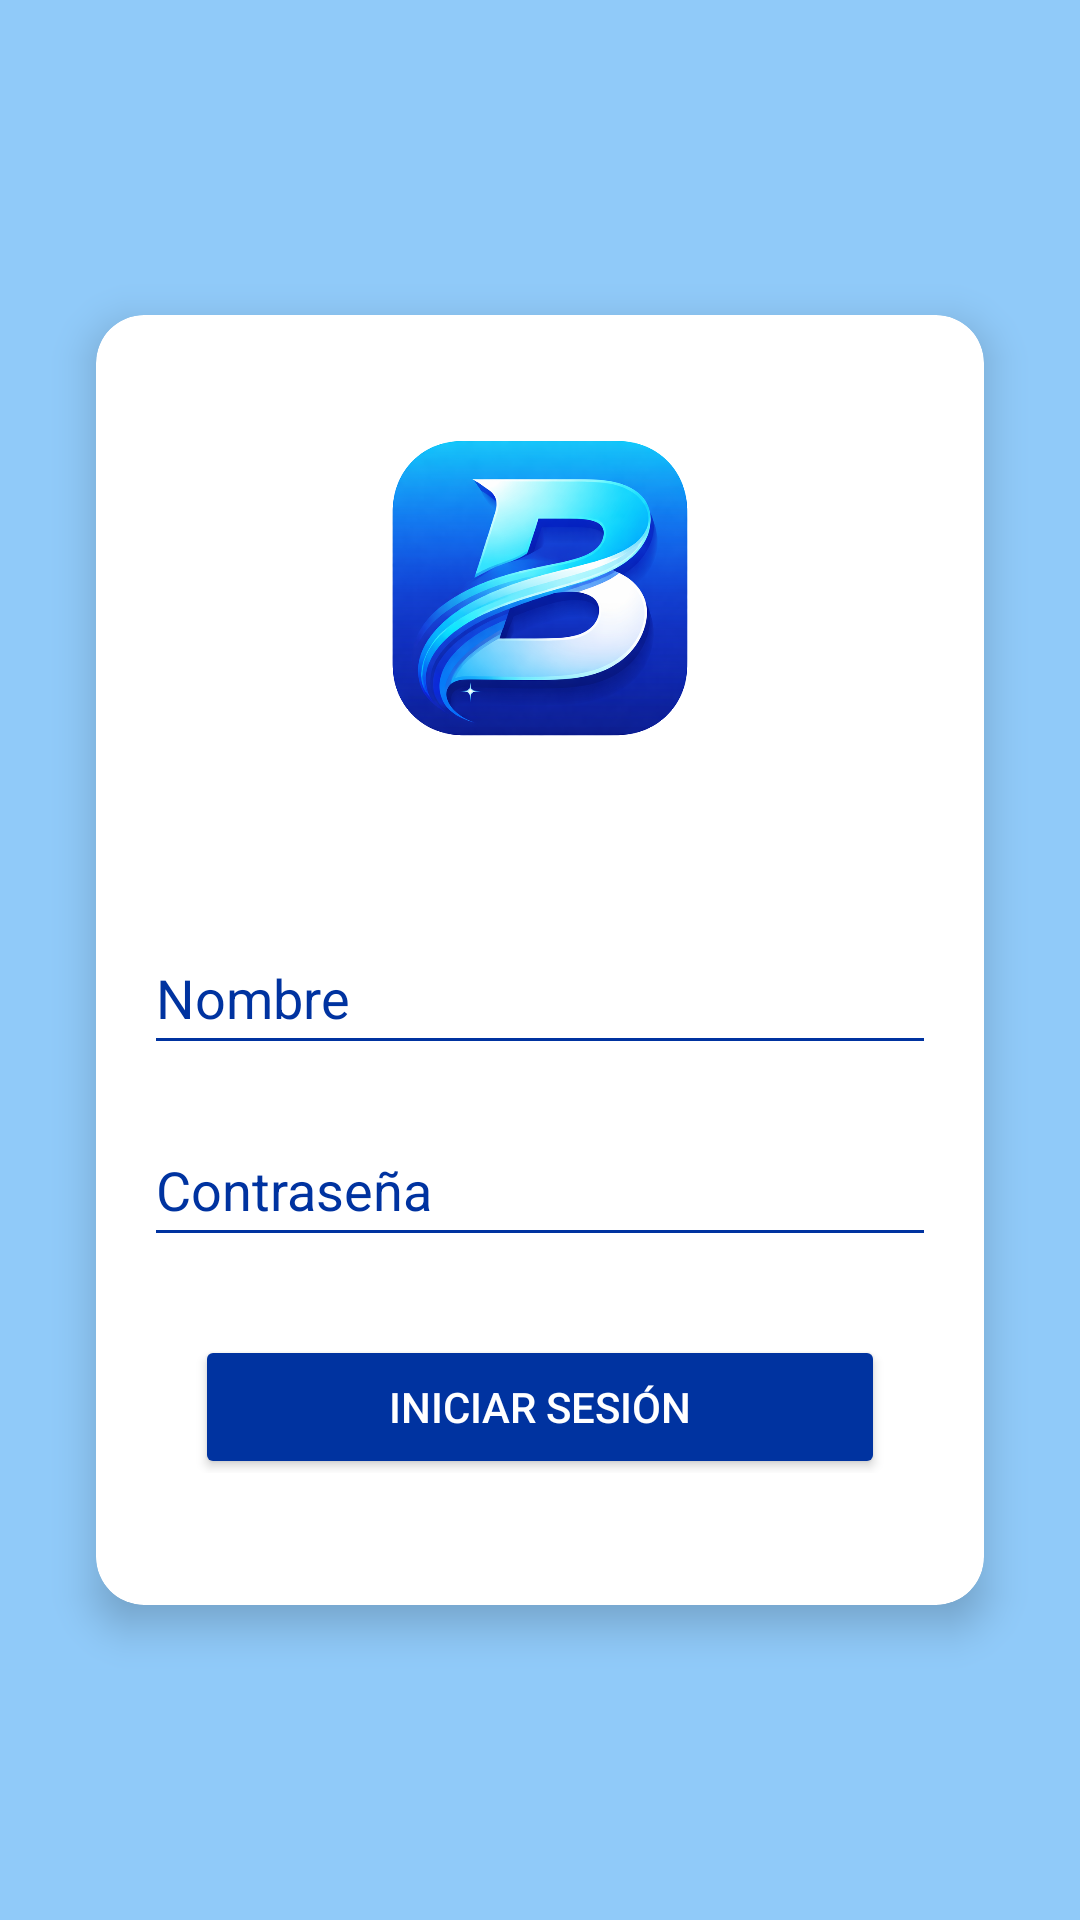

Produce the Android XML layout that renders to this screen, including the resource entries it uses.
<!-- AndroidManifest.xml: application theme Theme.AppBanco -->
<!-- res/layout/sesion_activity.xml -->
<?xml version="1.0" encoding="utf-8" ?>
<androidx.constraintlayout.widget.ConstraintLayout
    xmlns:android="http://schemas.android.com/apk/res/android"
    xmlns:app="http://schemas.android.com/apk/res-auto"
    xmlns:tools="http://schemas.android.com/tools"
    android:id="@+id/main"
    android:layout_width="match_parent"
    android:layout_height="match_parent"
    android:background="@color/blue_accent"
    android:padding="16dp"
    tools:context=".SessionActivity">


    <androidx.cardview.widget.CardView
        android:id="@+id/cardLogin"
        android:layout_width="0dp"
        android:layout_height="430dp"
        android:layout_margin="16dp"
        android:padding="16dp"
        app:cardBackgroundColor="?attr/colorOnPrimary"
        app:cardCornerRadius="16dp"
        app:cardElevation="8dp"
        app:layout_constraintBottom_toBottomOf="parent"
        app:layout_constraintEnd_toEndOf="parent"
        app:layout_constraintStart_toStartOf="parent"
        app:layout_constraintTop_toTopOf="parent">

        <LinearLayout
            android:layout_width="match_parent"
            android:layout_height="wrap_content"
            android:gravity="center_horizontal"
            android:orientation="vertical"
            android:padding="16dp"
            app:cardBackgroundColor="?attr/colorOnPrimary">

            <ImageView
                android:id="@+id/imageView"
                android:layout_width="150dp"
                android:layout_height="150dp"
                android:layout_marginBottom="20dp"
                android:contentDescription="@string/app_name"
                android:src="@drawable/logobankfra_1_" />

            <EditText
                android:id="@+id/cuenta"
                android:layout_width="match_parent"
                android:layout_height="wrap_content"
                android:layout_marginTop="16dp"
                android:backgroundTint="?attr/colorPrimary"
                android:hint="@string/nombre"
                android:inputType="text"
                android:minHeight="48dp"
                android:textAllCaps="false"
                android:textColor="?attr/colorPrimary"
                android:textColorHighlight="?attr/colorPrimary"
                android:textColorHint="?attr/colorPrimary" />

            <EditText
                android:id="@+id/password"
                android:layout_width="match_parent"
                android:layout_height="wrap_content"
                android:layout_marginTop="16dp"
                android:backgroundTint="?attr/colorPrimary"
                android:hint="@string/contrase_a"
                android:inputType="textPassword"
                android:minHeight="48dp"
                android:textColor="?attr/colorPrimary"
                android:textColorHighlight="?attr/colorPrimary"
                android:textColorHint="?attr/colorPrimary" />

            <Button
                android:id="@+id/login_button"
                android:layout_width="230dp"
                android:layout_height="wrap_content"
                android:layout_marginTop="24dp"
                android:backgroundTint="@color/blue_primary"
                android:text="@string/iniciar_sesi_n"
                android:textColor="@color/white"
                android:translationY="2dp" />

        </LinearLayout>
    </androidx.cardview.widget.CardView>



</androidx.constraintlayout.widget.ConstraintLayout>
<!-- resources referenced by this layout -->
<resources>
  <color name="blue_accent">#90CAF9</color>
  <color name="blue_primary">#0033A0</color>
  <color name="white">#FFFFFFFF</color>
  <!-- drawable logobankfra_1_: png bitmap (drawable, 538824 bytes) -->
  <string name="app_name">AppBanco</string>
  <string name="contrase_a">Contraseña</string>
  <string name="iniciar_sesi_n">Iniciar sesión</string>
  <string name="nombre">Nombre</string>
  <style name="Theme.AppBanco" parent="Base.Theme.AppBanco" />
  <style name="Base.Theme.AppBanco" parent="Theme.Material3.DayNight.NoActionBar">
          <item name="colorPrimary">@color/blue_primary</item>
          <item name="colorOnPrimary">@color/white</item>
          <item name="colorSecondary">@color/blue_secondary</item>
          <item name="colorOnSecondary">@color/blue_primary_dark</item>
          <item name="colorTertiary">@color/blue_accent</item>
          <item name="colorOnTertiary">@color/black</item>
          <item name="colorSurface">@color/white</item>
          <item name="colorOnSurface">@color/black</item>
          <item name="android:colorBackground">@color/blue_accent</item>
  
          <item name="android:windowLightStatusBar">false</item>
  
      </style>
  <color name="blue_secondary">#42A5F5</color>
  <color name="blue_primary_dark">#001F66</color>
  <color name="black">#FF000000</color>
</resources>
